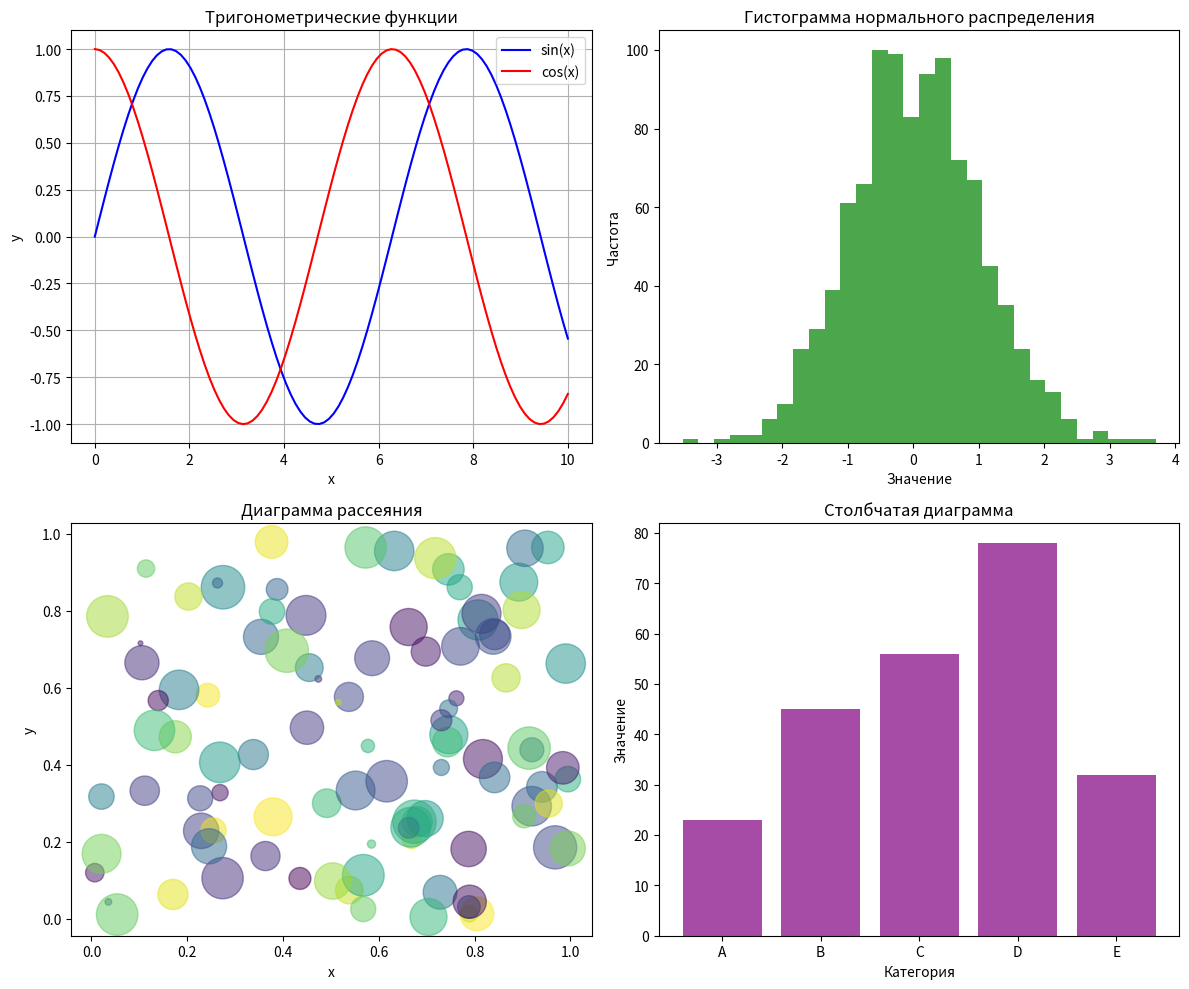

Reproduce this figure in Python.

import matplotlib.pyplot as plt
import numpy as np

# Создаем данные
x = np.linspace(0, 10, 100)
y1 = np.sin(x)
y2 = np.cos(x)
y3 = np.exp(-x/5) * np.sin(x)

# Создаем фигуру и оси
fig, axes = plt.subplots(2, 2, figsize=(12, 10))

# Линейный график
axes[0, 0].plot(x, y1, label='sin(x)', color='blue')
axes[0, 0].plot(x, y2, label='cos(x)', color='red')
axes[0, 0].set_title('Тригонометрические функции')
axes[0, 0].set_xlabel('x')
axes[0, 0].set_ylabel('y')
axes[0, 0].legend()
axes[0, 0].grid(True)

# Гистограмма
data = np.random.randn(1000)
axes[0, 1].hist(data, bins=30, alpha=0.7, color='green')
axes[0, 1].set_title('Гистограмма нормального распределения')
axes[0, 1].set_xlabel('Значение')
axes[0, 1].set_ylabel('Частота')

# Диаграмма рассеяния
x_scatter = np.random.rand(100)
y_scatter = np.random.rand(100)
colors = np.random.rand(100)
sizes = 1000 * np.random.rand(100)
axes[1, 0].scatter(x_scatter, y_scatter, c=colors, s=sizes, alpha=0.5)
axes[1, 0].set_title('Диаграмма рассеяния')
axes[1, 0].set_xlabel('x')
axes[1, 0].set_ylabel('y')

# Столбчатая диаграмма
categories = ['A', 'B', 'C', 'D', 'E']
values = [23, 45, 56, 78, 32]
axes[1, 1].bar(categories, values, color='purple', alpha=0.7)
axes[1, 1].set_title('Столбчатая диаграмма')
axes[1, 1].set_xlabel('Категория')
axes[1, 1].set_ylabel('Значение')

plt.tight_layout()
plt.savefig('visualization.png', dpi=300, bbox_inches='tight')
plt.show()
